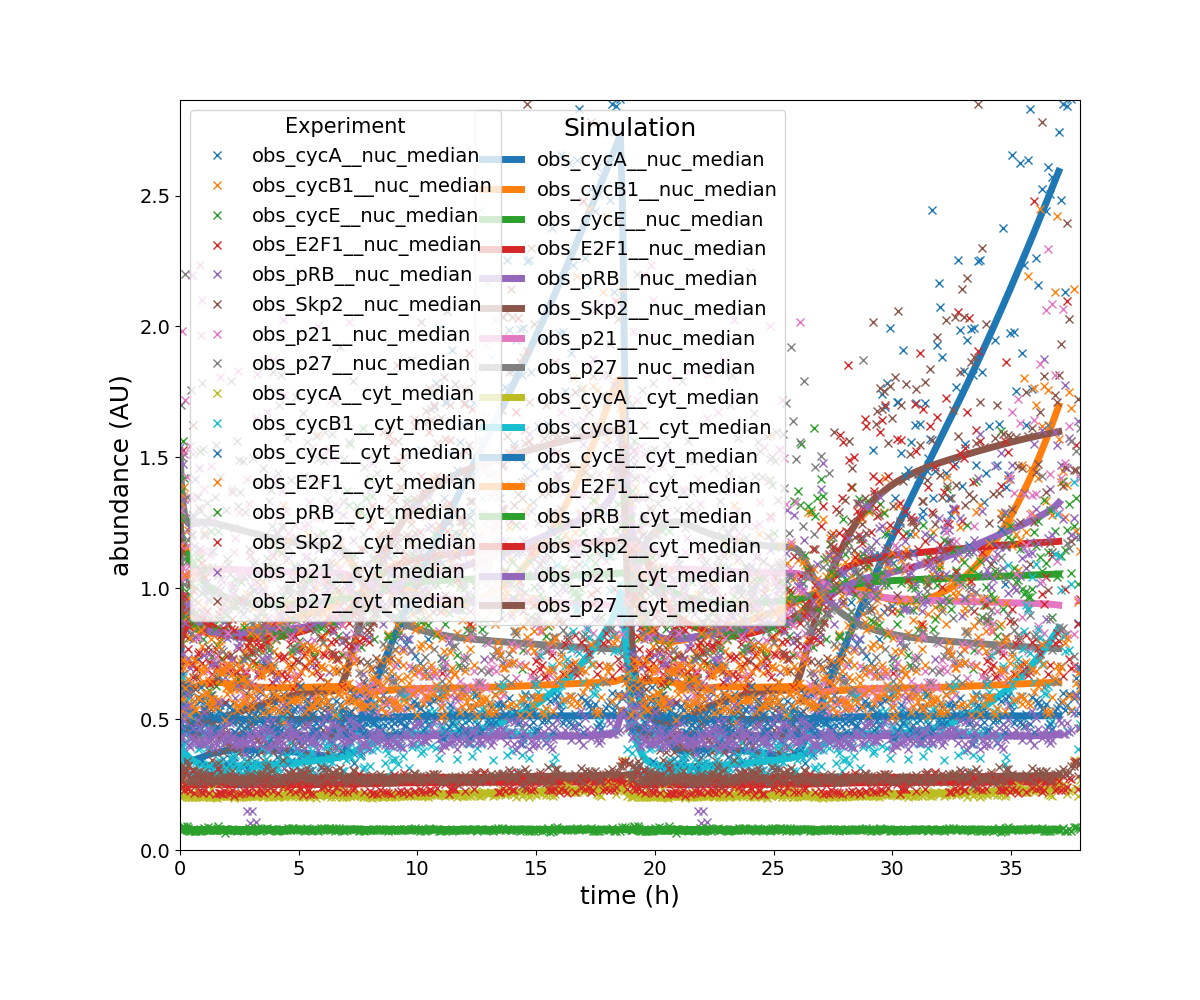

The file beside this chart, header and first rows:
observableId	simulationConditionId	measurement	time	noiseParameters_off
obs_cycA__nuc_median	wt	0.9436	0.0	1.0
obs_cycA__nuc_median	wt	0.3723	164.6	0.9988
obs_cycA__nuc_median	wt	0.3566	329.5	0.9977
obs_cycA__nuc_median	wt	0.3501	494.6	0.9965
obs_cycA__nuc_median	wt	0.3464	660.1	0.9954
obs_cycA__nuc_median	wt	0.3439	825.8	0.9942
obs_cycA__nuc_median	wt	0.3424	991.8	0.9931
obs_cycA__nuc_median	wt	0.3414	1158	0.9919
obs_cycA__nuc_median	wt	0.341	1325	0.9908
obs_cycA__nuc_median	wt	0.3411	1491	0.9897
obs_cycA__nuc_median	wt	0.3415	1659	0.9885
obs_cycA__nuc_median	wt	0.3421	1826	0.9874
obs_cycA__nuc_median	wt	0.3431	1994	0.9862
obs_cycA__nuc_median	wt	0.3442	2162	0.9851
obs_cycA__nuc_median	wt	0.3455	2330	0.984
obs_cycA__nuc_median	wt	0.3469	2498	0.9828
obs_cycA__nuc_median	wt	0.3485	2667	0.9817
obs_cycA__nuc_median	wt	0.35	2836	0.9806
obs_cycA__nuc_median	wt	0.3517	3006	0.9794
obs_cycA__nuc_median	wt	0.3533	3175	0.9783
obs_cycA__nuc_median	wt	0.3549	3345	0.9772
obs_cycA__nuc_median	wt	0.3566	3516	0.976
obs_cycA__nuc_median	wt	0.3582	3686	0.9749
obs_cycA__nuc_median	wt	0.3598	3857	0.9738
obs_cycA__nuc_median	wt	0.3613	4028	0.9727
obs_cycA__nuc_median	wt	0.3628	4200	0.9715
obs_cycA__nuc_median	wt	0.3642	4372	0.9704
obs_cycA__nuc_median	wt	0.3656	4544	0.9693
obs_cycA__nuc_median	wt	0.3669	4716	0.9682
obs_cycA__nuc_median	wt	0.3682	4889	0.9671
obs_cycA__nuc_median	wt	0.3694	5062	0.9659
obs_cycA__nuc_median	wt	0.3706	5235	0.9648
obs_cycA__nuc_median	wt	0.3717	5408	0.9637
obs_cycA__nuc_median	wt	0.3727	5582	0.9626
obs_cycA__nuc_median	wt	0.3737	5757	0.9615
obs_cycA__nuc_median	wt	0.3746	5931	0.9604
obs_cycA__nuc_median	wt	0.3755	6106	0.9593
obs_cycA__nuc_median	wt	0.3763	6281	0.9582
obs_cycA__nuc_median	wt	0.3771	6456	0.9571
obs_cycA__nuc_median	wt	0.3778	6632	0.9559
obs_cycA__nuc_median	wt	0.3784	6808	0.9548
obs_cycA__nuc_median	wt	0.379	6985	0.9537
obs_cycA__nuc_median	wt	0.3796	7161	0.9526
obs_cycA__nuc_median	wt	0.3801	7338	0.9515
obs_cycA__nuc_median	wt	0.3806	7516	0.9504
obs_cycA__nuc_median	wt	0.381	7693	0.9493
obs_cycA__nuc_median	wt	0.3814	7871	0.9482
obs_cycA__nuc_median	wt	0.3818	8050	0.9472
obs_cycA__nuc_median	wt	0.3821	8228	0.9461
obs_cycA__nuc_median	wt	0.3824	8407	0.945
obs_cycA__nuc_median	wt	0.3827	8586	0.9439
obs_cycA__nuc_median	wt	0.3829	8766	0.9428
obs_cycA__nuc_median	wt	0.3831	8946	0.9417
obs_cycA__nuc_median	wt	0.3832	9126	0.9406
obs_cycA__nuc_median	wt	0.3834	9307	0.9395
obs_cycA__nuc_median	wt	0.3835	9488	0.9384
obs_cycA__nuc_median	wt	0.3836	9669	0.9374
obs_cycA__nuc_median	wt	0.3836	9850	0.9363
obs_cycA__nuc_median	wt	0.3837	10032	0.9352
obs_cycA__nuc_median	wt	0.3837	10214	0.9341
... 9,540 more rows
